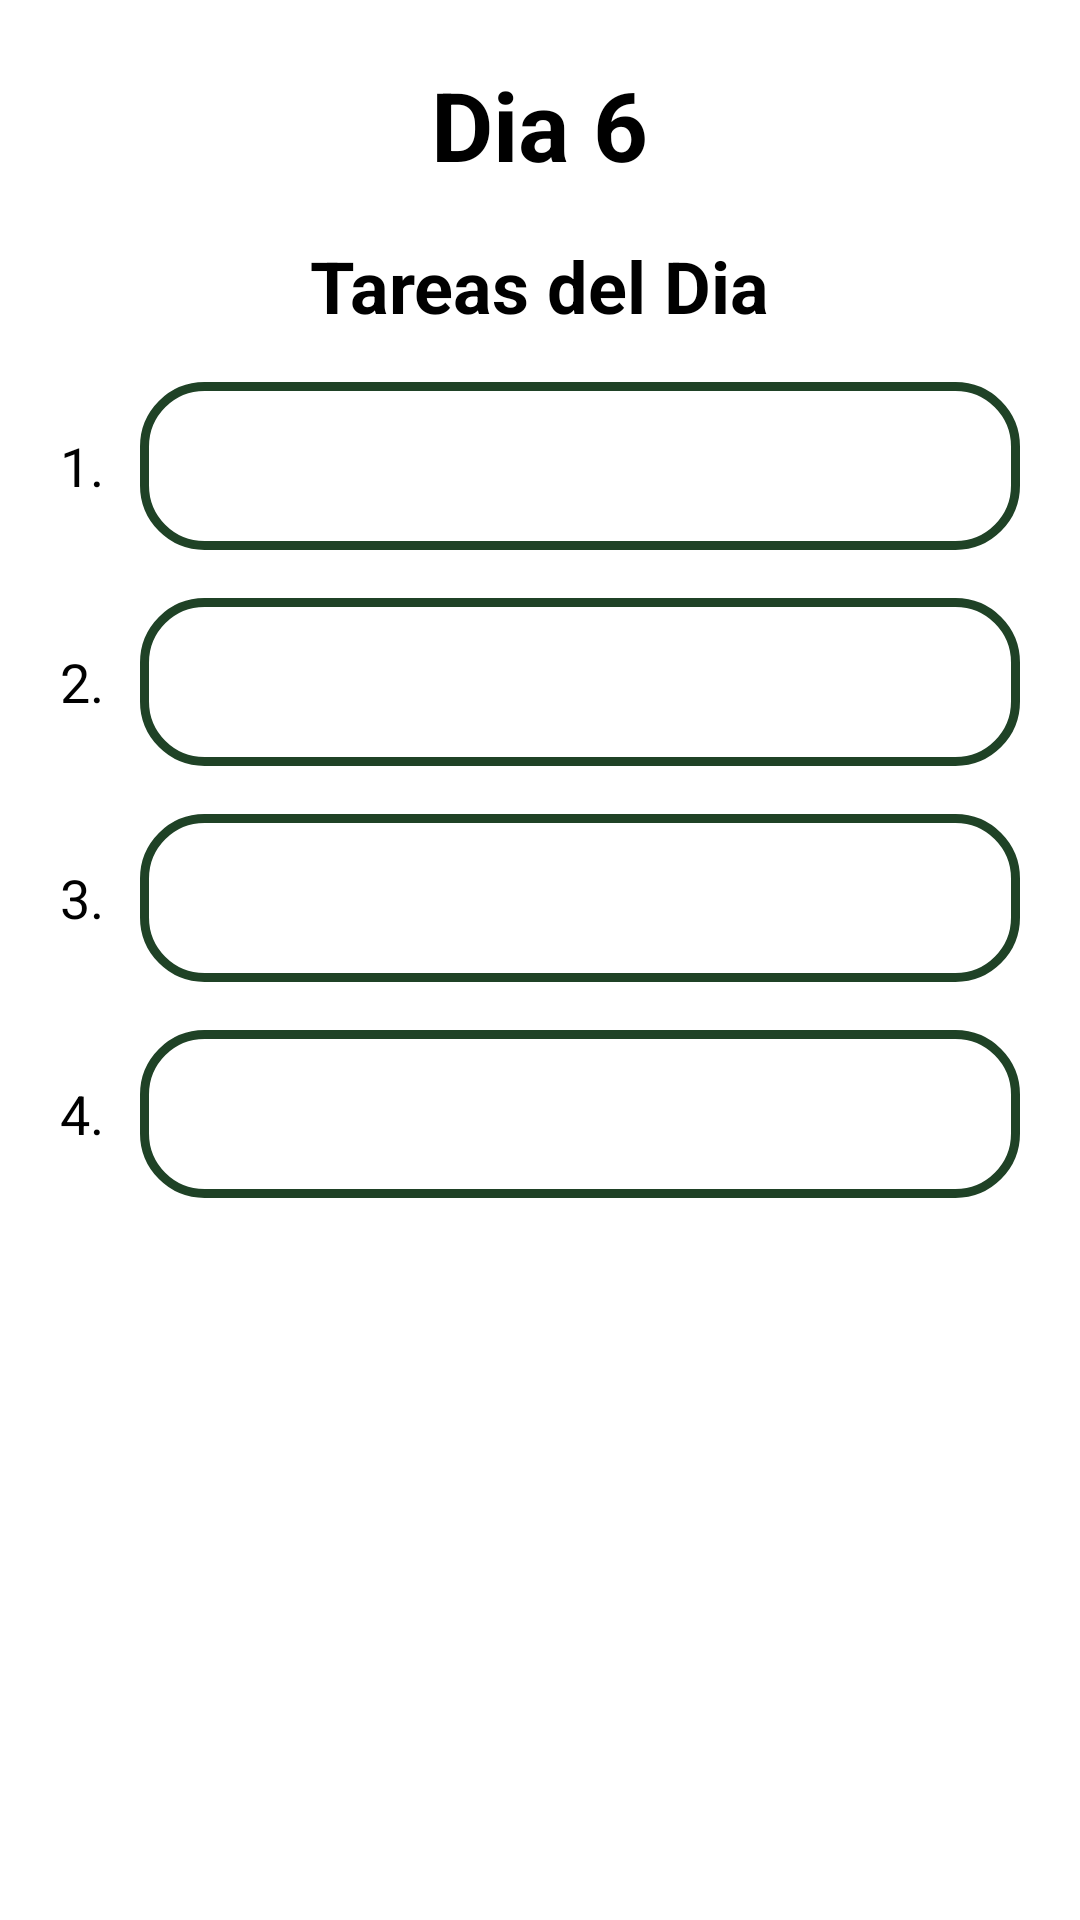

Write the Android layout XML for this screen, with the resource values it uses.
<!-- AndroidManifest.xml: application theme Theme.Material3.DayNight.NoActionBar -->
<!-- res/layout/activity_dia.xml -->
<?xml version="1.0" encoding="utf-8"?>
<ScrollView xmlns:android="http://schemas.android.com/apk/res/android"
    android:layout_width="match_parent"
    android:layout_height="match_parent"
    android:background="#FFFFFF">

    <LinearLayout
        android:layout_width="match_parent"
        android:layout_height="wrap_content"
        android:padding="20dp"
        android:orientation="vertical">

        <TextView
            android:layout_width="wrap_content"
            android:layout_height="wrap_content"
            android:text="Dia 6"
            android:textStyle="bold"
            android:textSize="32sp"
            android:textColor="#000"
            android:layout_gravity="center_horizontal"/>

        <TextView
            android:layout_width="wrap_content"
            android:layout_height="wrap_content"
            android:text="Tareas del Dia"
            android:textStyle="bold"
            android:textSize="24sp"
            android:textColor="#000"
            android:layout_marginTop="16dp"
            android:layout_gravity="center_horizontal"/>

        
        <LinearLayout
            android:layout_width="match_parent"
            android:layout_height="wrap_content"
            android:orientation="vertical"
            android:layout_marginTop="16dp">

            
            <LinearLayout
                android:layout_width="match_parent"
                android:layout_height="wrap_content"
                android:orientation="horizontal"
                android:gravity="center_vertical"
                android:layout_marginBottom="16dp">
                <TextView
                    android:layout_width="wrap_content"
                    android:layout_height="wrap_content"
                    android:text="1."
                    android:textSize="18sp"
                    android:textColor="#000"
                    android:layout_marginEnd="12dp"/>
                <TextView
                    android:layout_width="0dp"
                    android:layout_height="56dp"
                    android:layout_weight="1"
                    android:background="@drawable/box_outline_green"/>
            </LinearLayout>

            <LinearLayout
                android:layout_width="match_parent"
                android:layout_height="wrap_content"
                android:orientation="horizontal"
                android:gravity="center_vertical"
                android:layout_marginBottom="16dp">
                <TextView
                    android:layout_width="wrap_content"
                    android:layout_height="wrap_content"
                    android:text="2."
                    android:textSize="18sp"
                    android:textColor="#000"
                    android:layout_marginEnd="12dp"/>
                <TextView
                    android:layout_width="0dp"
                    android:layout_height="56dp"
                    android:layout_weight="1"
                    android:background="@drawable/box_outline_green"/>
            </LinearLayout>

            <LinearLayout
                android:layout_width="match_parent"
                android:layout_height="wrap_content"
                android:orientation="horizontal"
                android:gravity="center_vertical"
                android:layout_marginBottom="16dp">
                <TextView
                    android:layout_width="wrap_content"
                    android:layout_height="wrap_content"
                    android:text="3."
                    android:textSize="18sp"
                    android:textColor="#000"
                    android:layout_marginEnd="12dp"/>
                <TextView
                    android:layout_width="0dp"
                    android:layout_height="56dp"
                    android:layout_weight="1"
                    android:background="@drawable/box_outline_green"/>
            </LinearLayout>

            <LinearLayout
                android:layout_width="match_parent"
                android:layout_height="wrap_content"
                android:orientation="horizontal"
                android:gravity="center_vertical">
                <TextView
                    android:layout_width="wrap_content"
                    android:layout_height="wrap_content"
                    android:text="4."
                    android:textSize="18sp"
                    android:textColor="#000"
                    android:layout_marginEnd="12dp"/>
                <TextView
                    android:layout_width="0dp"
                    android:layout_height="56dp"
                    android:layout_weight="1"
                    android:background="@drawable/box_outline_green"/>
            </LinearLayout>
        </LinearLayout>
    </LinearLayout>
</ScrollView>
<!-- resources referenced by this layout -->
<resources>
  <!-- drawable box_outline_green (drawable) -->
  <?xml version="1.0" encoding="utf-8"?>
  <shape xmlns:android="http://schemas.android.com/apk/res/android" android:shape="rectangle">
      <corners android:radius="20dp"/>
      <stroke android:width="3dp" android:color="#1F4226"/>
      <solid android:color="@android:color/transparent"/>
  </shape>
</resources>
